Run: headless pygame with SDL's dummy video driver; simulated clock (each Clock.tick advances the game by its frame time, no real sleeping); random seed 0; keys injected as events and as key.get_pressed() state; mouse plan: one left click at the window centre at the start of phase 2, then a move to the lower-right quarter at the start of phase 3.
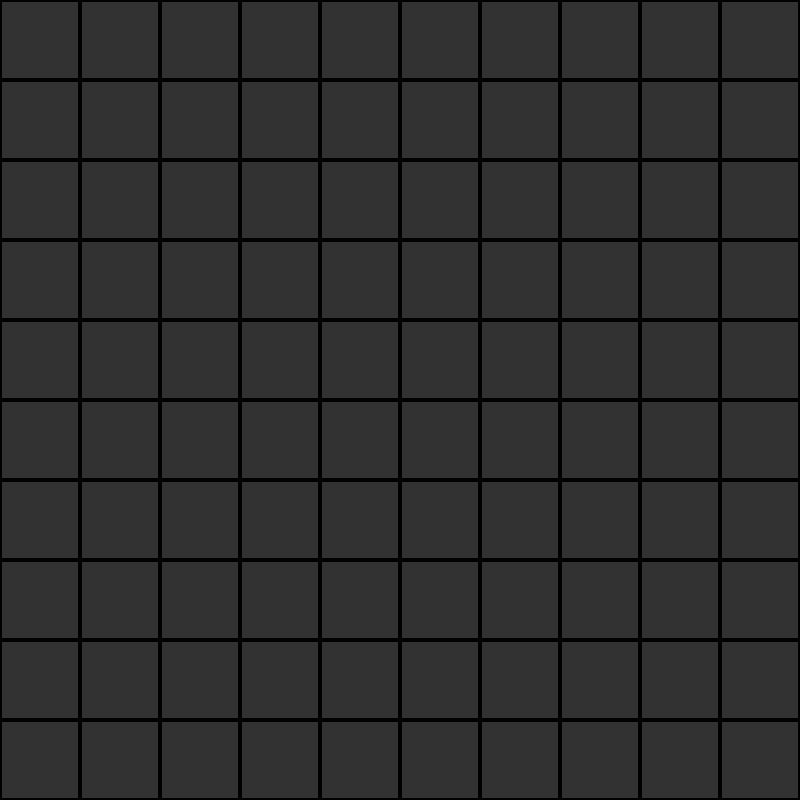
Frame 1 of 4 · flips 1–60 · no input
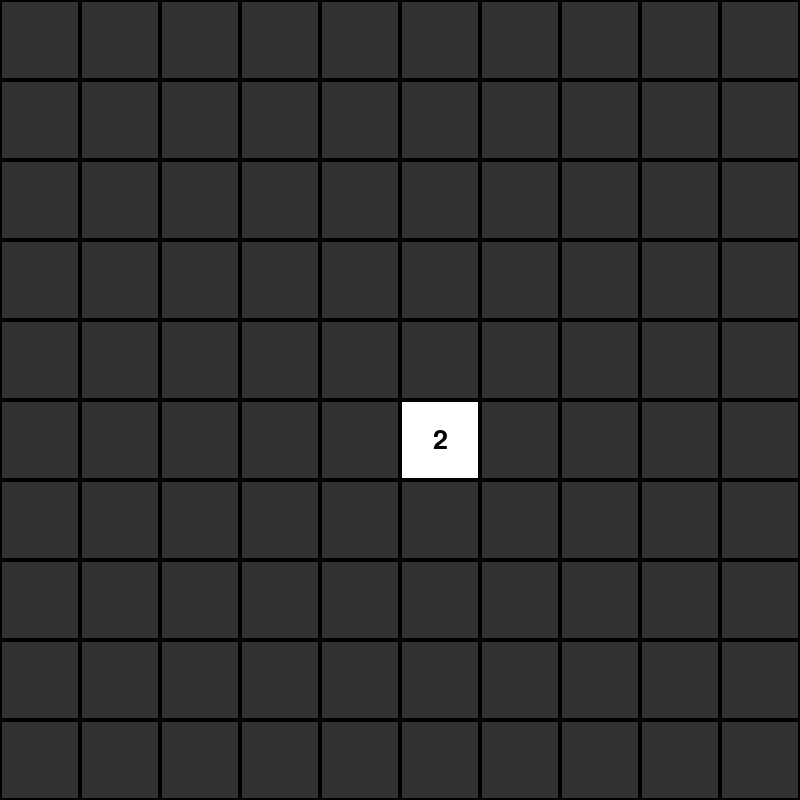
Frame 2 of 4 · flips 61–180 · clicked the window centre · tapped SPACE, RETURN · held RIGHT (→), D
Frame 3 of 4 · flips 181–300 · moved the mouse to the lower-right quarter · held DOWN (↓), S · screen unchanged from frame 2, image omitted
Frame 4 of 4 · flips 301–420 · held LEFT (←), A, UP (↑), W · screen unchanged from frame 3, image omitted

The pygame program that drew these frames:

import pygame
import time
from random import randint

pygame.init()

white = (255,255,255)
grey = (155,155,155)
dgrey =(50, 50, 50)
black=(0,0,0)
dred =(55,0,0)
red = (255,0,0)
dGreen =(0,155,0)
green = (0,255,0)

clock = pygame.time.Clock()

display_width = 800
numBombs = 10
numBlocks = 10
block_width = display_width/numBlocks
FPS = 10

gameDisplay = pygame.display.set_mode((display_width,display_width))
pygame.display.set_caption('Minesweeper')
font = pygame.font.SysFont("monospace", 40)

class Tile:
    def __init__(self):
        self.bomb = False
        self.neighbours  = 10
        self.visible = False
        self.flag = False

#checks if (y,x) is valid
def Valid(x,y):
    if x >= 0 and x < numBlocks and y >= 0 and y < numBlocks:
        return True
    else:
        return False

# Searches and outputs the no of neighbours who have bomb
def SearchNeighbours(y,x):
    sum=0
    checkList=[(1,0),(-1,0),(1,1),(-1,1),(1,-1),(-1,-1),(0,1),(0,-1)]
    for (refY,refX) in checkList:
        if Valid(y + refY,x + refX):
            if grid[y+refY][x+refX].bomb == True:
                sum+=1
    return sum

#Create Grid and set Bombs
grid = [[Tile() for n in range(numBlocks)] for n in range(numBlocks)]

for n in range(numBombs):

    while True:
        x = randint(0,numBlocks-1)
        y = randint(0,numBlocks-1)
        if(grid[y][x].bomb == False):
            grid[y][x].bomb = True
            break

#Get the no on the box
y=0
for row in grid:
    x=0
    for col in row:
        if grid[y][x].bomb == False:
            grid[y][x].neighbours = SearchNeighbours(y,x)
        x+=1
    y+=1

# Note grid initoalization and get corresponding nos has to be done only once

# Search incorporates the actions that have to be done on a click
def Search(y,x):

    if grid[y][x].bomb == True:
        return

    if grid[y][x].visible == True:
        return

    if grid[y][x].neighbours == 10:
        return

    grid[y][x].visible = True
    if grid[y][x].neighbours == 0:
        checkList = [(1, 0), (-1, 0), (1, 1), (-1, 1), (1, -1), (-1, -1), (0, 1), (0, -1)]
        for (refY, refX) in checkList:
            if Valid(y + refY, x + refX):
                Search(y+refY, x + refX)
    return

# Displays caption on screen
def Message_to_User(msg):
    #gameDisplay.fill(white)
    font = pygame.font.SysFont("monospace", 120)
    textSurf = font.render(msg,True, green)
    textRect= textSurf.get_rect()
    textRect.center = [display_width/2,display_width/2 ]
    gameDisplay.blit(textSurf,textRect)
    #pygame.time.delay(1000)

# Actions to do when bomb clicked
def EndGame():
    y = 0
    for row in grid:
        x = 0
        for col in row:
            if grid[y][x].bomb == True:
                grid[y][x].visible = True
            x += 1
        y += 1

    Draw()
    Message_to_User('You Loose')
    pygame.display.update()
    pygame.time.delay(3000)
    pygame.quit()
    quit()

# Counts the no of unexplored blocks
def CountHidden():
    sumH = 0
    y = 0
    for row in grid:
        x = 0
        for col in row:
            if grid[y][x].visible == False:
                 sumH += 1
            x += 1
        y += 1

    return sumH

# Actions after win
def WinGame():
    y = 0
    for row in grid:
        x = 0
        for col in row:
            if grid[y][x].bomb == True:
                grid[y][x].visible = True
            x += 1
        y += 1

    Draw()
    Message_to_User('You WIN!!')
    pygame.display.update()
    pygame.time.delay(3000)
    pygame.quit()
    quit()

# Draws the grid
def Draw():
    y = 0
    for row in grid:
        x = 0
        for col in row:
            if grid[y][x].bomb == True:
                if grid[y][x].visible == True:
                    pygame.draw.rect(gameDisplay, red, [x * block_width, y * block_width, block_width, block_width])
                else:
                    pygame.draw.rect(gameDisplay, dgrey, [x * block_width, y * block_width, block_width, block_width])

            else:
                if grid[y][x].visible == True:
                    pygame.draw.rect(gameDisplay, white, [x * block_width, y * block_width, block_width, block_width])
                else:
                    pygame.draw.rect(gameDisplay, dgrey, [x * block_width, y * block_width, block_width, block_width])
            pygame.draw.rect(gameDisplay, black, [x * block_width, y * block_width, block_width, block_width], 2)

            if grid[y][x].neighbours != 0 and grid[y][x].neighbours != 10 and grid[y][x].visible:
                textSurf = font.render(str(grid[y][x].neighbours), True, black)
                textRect = textSurf.get_rect()
                textRect.center = [x * block_width + block_width / 2, y * block_width + block_width / 2]
                gameDisplay.blit(textSurf, textRect)

            x += 1
        y += 1

    pygame.display.update()

def GameLoop():
    gameOver = False
    while not gameOver:
        gameDisplay.fill(white)

        for event in pygame.event.get():
            print(event)
            if event.type == pygame.QUIT:
                pygame.quit()
                quit()
            if event.type == pygame.MOUSEBUTTONUP:
                mouseX,mouseY = event.pos
                col=int(mouseX/block_width)
                row=int(mouseY/block_width)
                if grid[row][col].bomb == False:
                    if grid[row][col].visible == False:
                        Search(row,col)
                else:
                    EndGame()
        if CountHidden() == numBombs:
            WinGame()
        Draw()
        clock.tick(10)

    gameDisplay.fill(white)
    pygame.quit()
    quit()



GameLoop()
